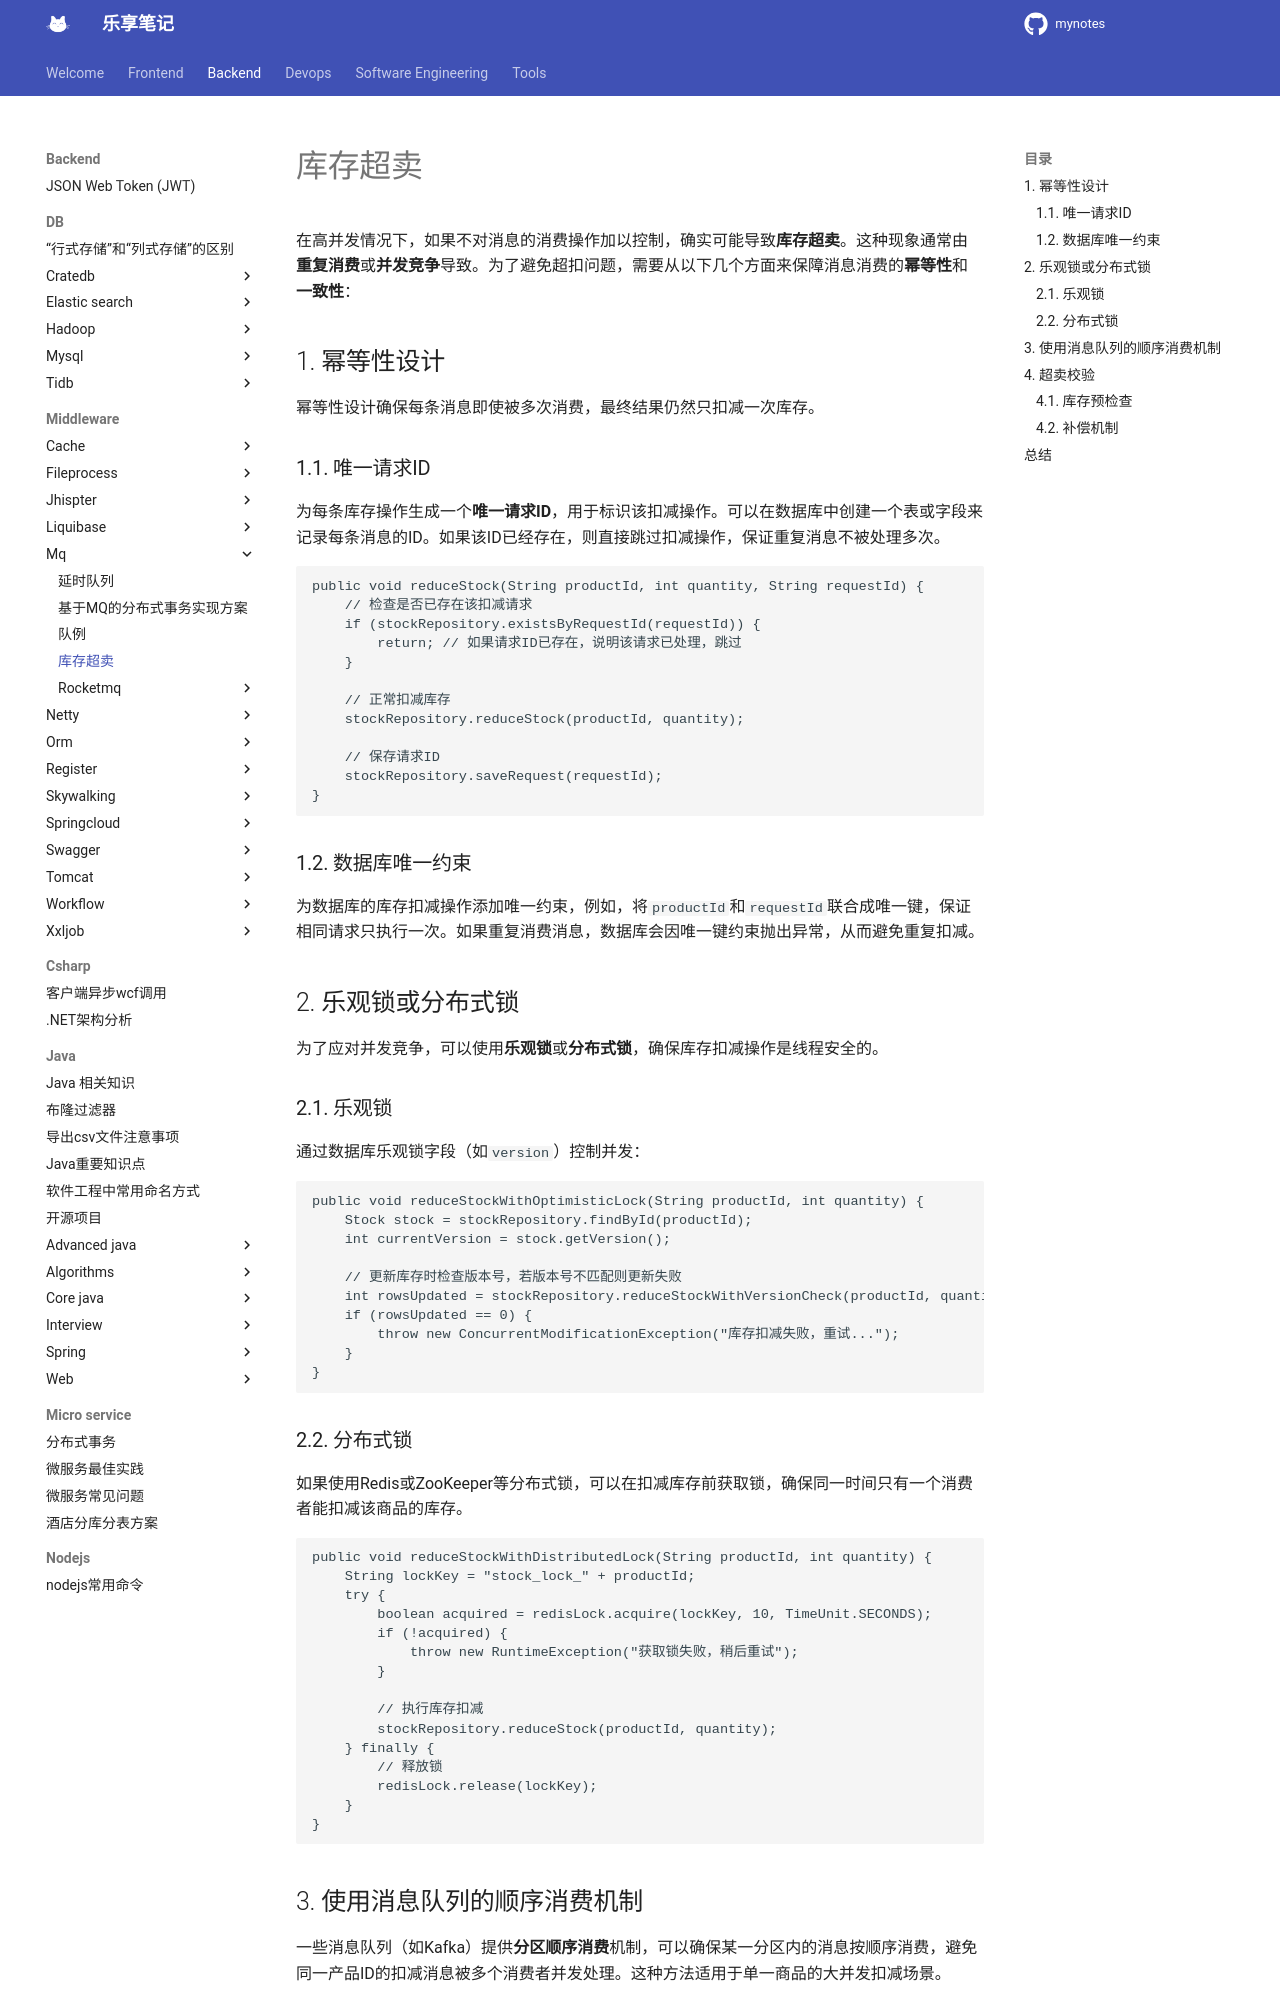

repository: jesshaw/mynotes · page: v1.3/Backend/Middleware/mq/stock-overselling/index.html · generator: mkdocs

# 库存超卖

在高并发情况下，如果不对消息的消费操作加以控制，确实可能导致**库存超卖**。这种现象通常由**重复消费**或**并发竞争**导致。为了避免超扣问题，需要从以下几个方面来保障消息消费的**幂等性**和**一致性**：

## 1. 幂等性设计

幂等性设计确保每条消息即使被多次消费，最终结果仍然只扣减一次库存。

### 1.1. 唯一请求ID

为每条库存操作生成一个**唯一请求ID**，用于标识该扣减操作。可以在数据库中创建一个表或字段来记录每条消息的ID。如果该ID已经存在，则直接跳过扣减操作，保证重复消息不被处理多次。

```java
public void reduceStock(String productId, int quantity, String requestId) {
    // 检查是否已存在该扣减请求
    if (stockRepository.existsByRequestId(requestId)) {
        return; // 如果请求ID已存在，说明该请求已处理，跳过
    }
    
    // 正常扣减库存
    stockRepository.reduceStock(productId, quantity);
    
    // 保存请求ID
    stockRepository.saveRequest(requestId);
}
```

### 1.2. 数据库唯一约束

为数据库的库存扣减操作添加唯一约束，例如，将`productId`和`requestId`联合成唯一键，保证相同请求只执行一次。如果重复消费消息，数据库会因唯一键约束抛出异常，从而避免重复扣减。

## 2. 乐观锁或分布式锁

为了应对并发竞争，可以使用**乐观锁**或**分布式锁**，确保库存扣减操作是线程安全的。

### 2.1. 乐观锁

通过数据库乐观锁字段（如`version`）控制并发：

```java
public void reduceStockWithOptimisticLock(String productId, int quantity) {
    Stock stock = stockRepository.findById(productId);
    int currentVersion = stock.getVersion();

    // 更新库存时检查版本号，若版本号不匹配则更新失败
    int rowsUpdated = stockRepository.reduceStockWithVersionCheck(productId, quantity, currentVersion);
    if (rowsUpdated == 0) {
        throw new ConcurrentModificationException("库存扣减失败，重试...");
    }
}
```
